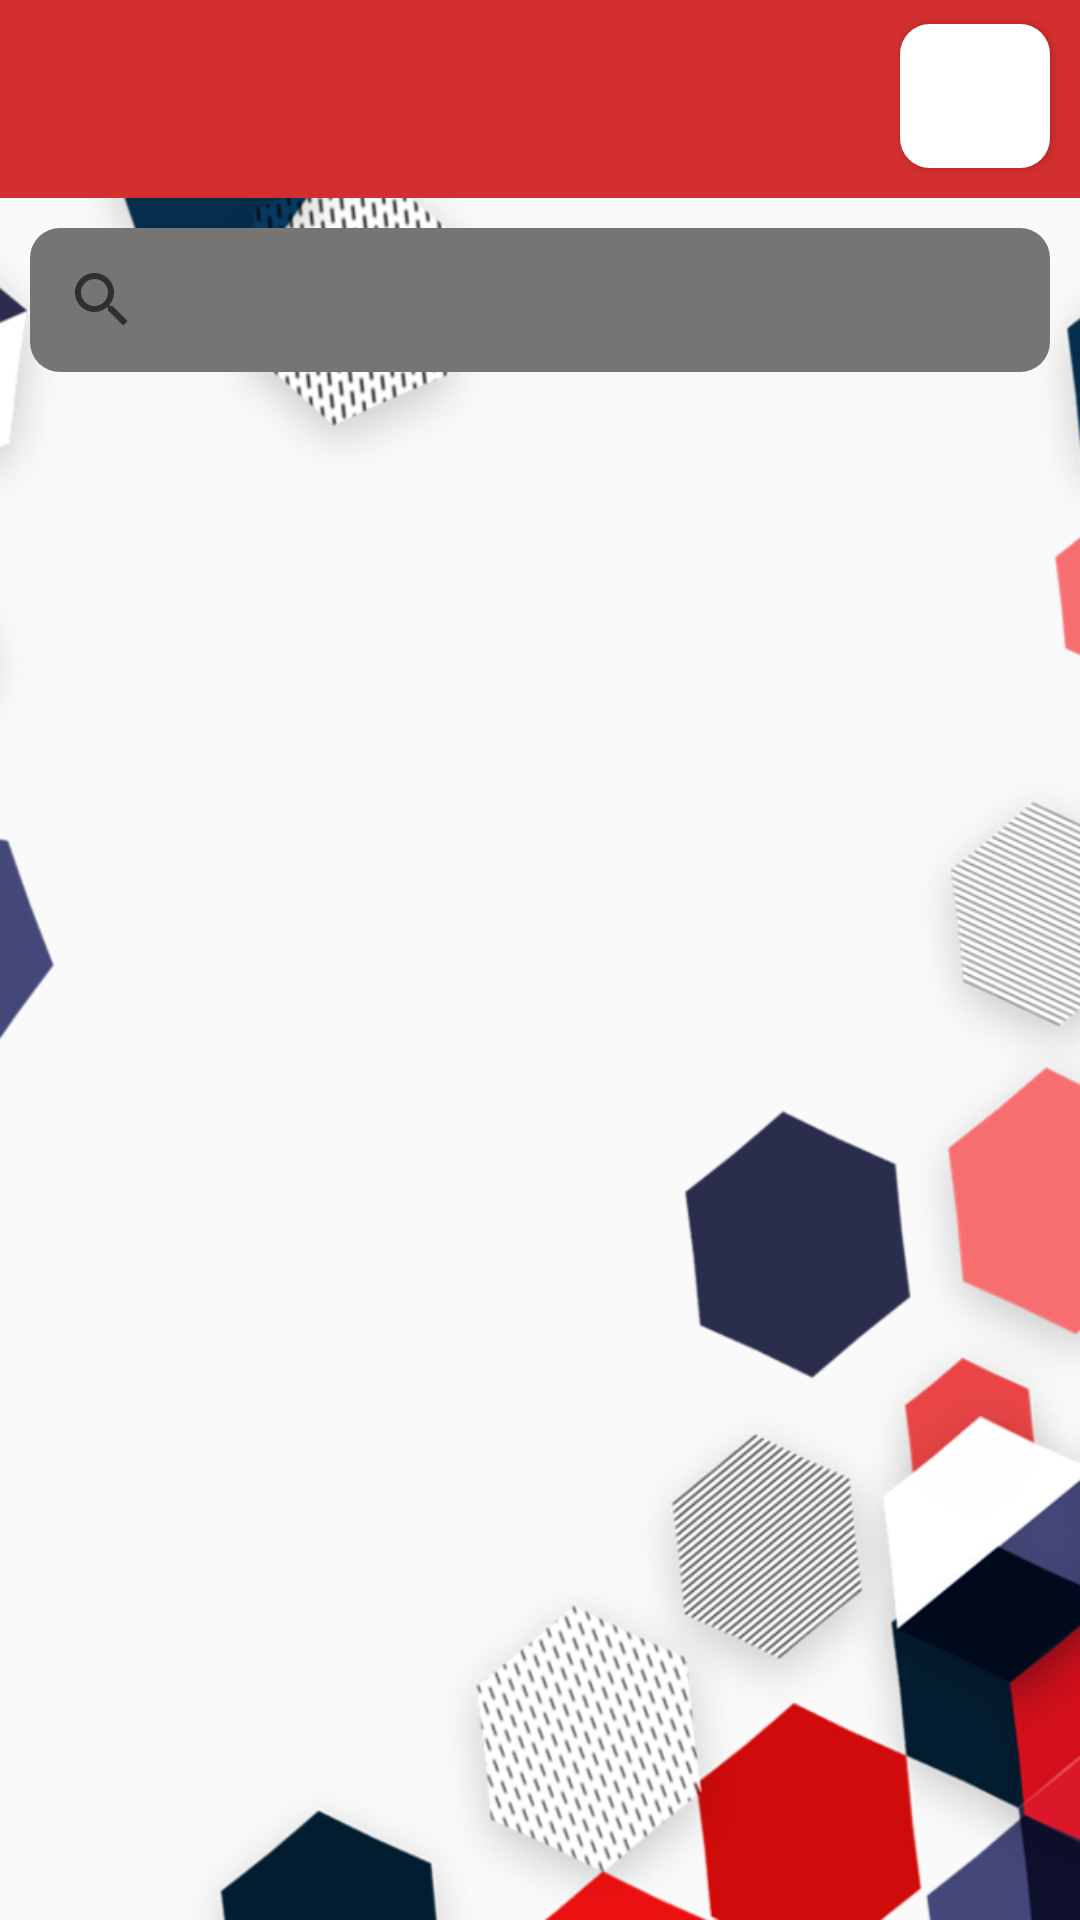

Produce the Android XML layout that renders to this screen, including the resource entries it uses.
<!-- AndroidManifest.xml: application theme Theme.Store_sale -->
<!-- res/layout/activity_list_product_user.xml -->
<?xml version="1.0" encoding="utf-8"?>
<androidx.constraintlayout.widget.ConstraintLayout xmlns:android="http://schemas.android.com/apk/res/android"
    xmlns:app="http://schemas.android.com/apk/res-auto"
    xmlns:tools="http://schemas.android.com/tools"
    android:layout_width="match_parent"
    android:layout_height="match_parent"
    android:background="@drawable/fondo3"
    tools:context=".ListProductUserActivity">

    <SearchView
        android:id="@+id/svProduct"
        android:layout_width="0dp"
        android:layout_height="wrap_content"
        android:layout_margin="10dp"
        android:background="@drawable/custom_text2"
        android:strokeColor="@color/temaprimario"
        app:layout_constraintEnd_toEndOf="parent"
        app:layout_constraintHorizontal_bias="0.473"
        app:layout_constraintStart_toStartOf="parent"
        app:layout_constraintTop_toBottomOf="@+id/linearLayout" />

    <androidx.constraintlayout.widget.Guideline
        android:id="@+id/guideline7"
        android:layout_width="wrap_content"
        android:layout_height="wrap_content"
        android:orientation="horizontal"
        app:layout_constraintGuide_begin="66dp" />

    <LinearLayout
        android:id="@+id/linearLayout"
        android:layout_width="0dp"
        android:layout_height="0dp"
        android:background="?attr/colorPrimary"
        android:orientation="horizontal"
        app:layout_constraintBottom_toTopOf="@+id/guideline7"
        app:layout_constraintEnd_toEndOf="parent"
        app:layout_constraintStart_toStartOf="parent"
        app:layout_constraintTop_toTopOf="parent">

        <ImageView
            android:id="@+id/imageView"
            android:layout_width="10dp"
            android:layout_height="match_parent"
            android:layout_marginLeft="10dp"
            android:layout_marginTop="10dp"
            android:layout_marginBottom="10dp"
            android:layout_weight="1"
            app:srcCompat="@drawable/outline_account_circle_white_36" />

        <TextView
            android:id="@+id/tvNameUser"
            android:layout_width="180dp"
            android:layout_height="match_parent"
            android:layout_marginTop="10dp"
            android:layout_marginBottom="10dp"
            android:layout_weight="1"
            android:fontFamily="sans-serif-black"
            android:gravity="center_vertical"
            android:textColor="@color/white"
            android:textSize="24sp" />

        <Button
            android:id="@+id/btnClose"
            android:layout_width="5dp"
            android:layout_height="wrap_content"
            android:layout_marginLeft="10dp"
            android:layout_marginTop="5dp"
            android:layout_marginRight="10dp"
            android:layout_marginBottom="10dp"
            android:layout_weight="1"
            android:background="@drawable/custom_button3"
            android:drawableLeft="@drawable/outline_door_front_black_36"
            android:onClick="close"
            android:paddingLeft="15dp"
            android:paddingRight="15dp"
            tools:ignore="SpeakableTextPresentCheck"
            tools:text="@string/enblanco" />

    </LinearLayout>

    <androidx.recyclerview.widget.RecyclerView
        android:id="@+id/rvProducts"
        android:layout_width="0dp"
        android:layout_height="0dp"
        app:layout_constraintBottom_toBottomOf="parent"
        app:layout_constraintEnd_toEndOf="parent"
        app:layout_constraintStart_toStartOf="parent"
        app:layout_constraintTop_toBottomOf="@+id/svProduct" />

</androidx.constraintlayout.widget.ConstraintLayout>
<!-- resources referenced by this layout -->
<resources>
  <color name="temaprimario">#D32F2F</color>
  <color name="white">#FFFFFFFF</color>
  <!-- drawable custom_button3 (drawable) -->
  <?xml version="1.0" encoding="utf-8"?>
  <shape xmlns:android="http://schemas.android.com/apk/res/android">
      <gradient
          android:startColor="#FFFFFF"
          android:endColor="#FFFFFF"
          android:angle="90"
          />
      <corners android:radius="10dp"></corners>
  </shape>
  <!-- drawable custom_text2 (drawable) -->
  <?xml version="1.0" encoding="utf-8"?>
  <shape xmlns:android="http://schemas.android.com/apk/res/android">
      <gradient
          android:startColor="#757575"
          android:endColor="#757575"
          android:angle="90"
          />
      <corners android:radius="10dp"></corners>
  </shape>
  <!-- drawable fondo3: png bitmap (drawable, 269411 bytes) -->
  <string name="enblanco" />
  <style name="Theme.Store_sale" parent="Theme.AppCompat.DayNight.DarkActionBar">
          
          <item name="colorPrimary">@color/temaprimario</item>
          <item name="colorPrimaryVariant">#D32F2F</item>
          <item name="colorOnPrimary">#D32F2F</item>
          
          <item name="colorSecondary">@color/teal_200</item>
          <item name="colorSecondaryVariant">@color/teal_700</item>
          <item name="colorOnSecondary">@color/black</item>
          
          <item name="android:statusBarColor" tools:targetApi="l">?attr/colorPrimaryVariant</item>
          
      </style>
  <color name="teal_200">#FF03DAC5</color>
  <color name="teal_700">#FF018786</color>
  <color name="black">#FF000000</color>
</resources>
